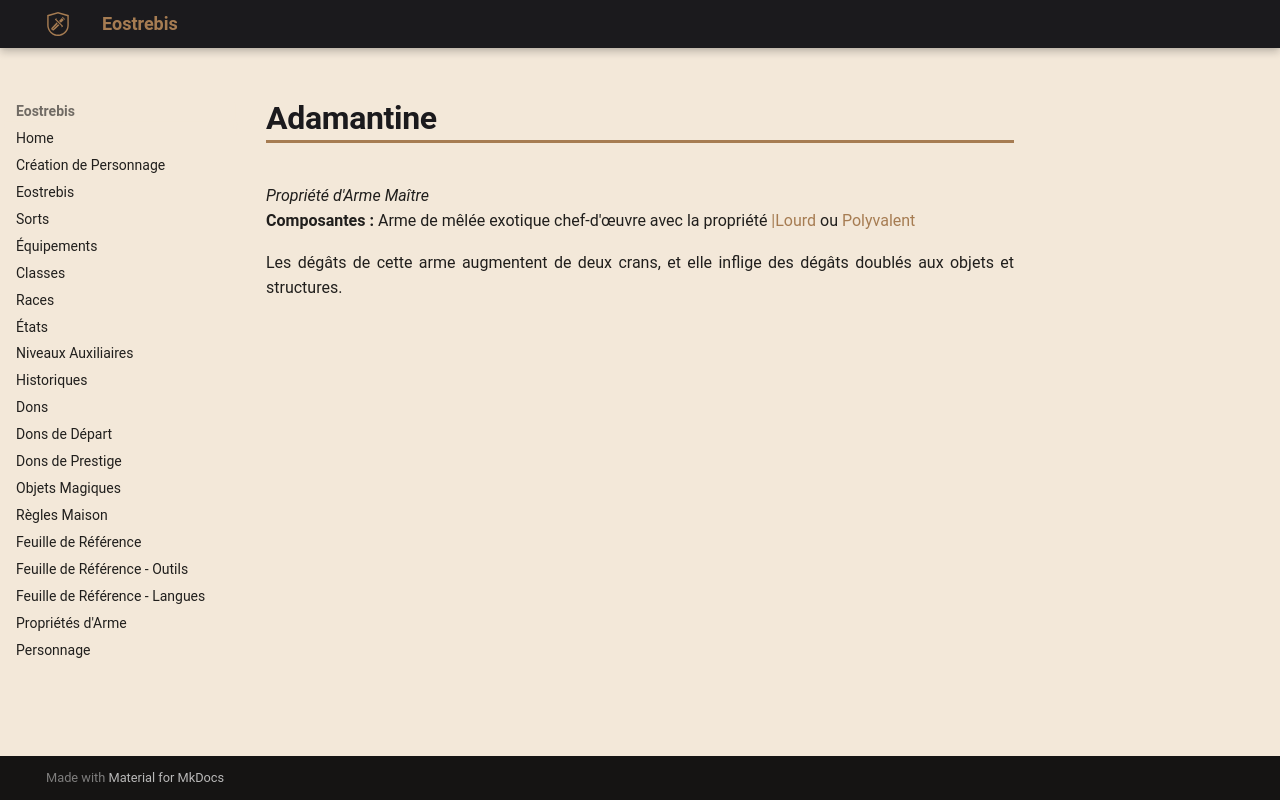

repository: Eostrebis/5e.VF · page: classes/Artisan/Propriétés/Adamantine/index.html · generator: mkdocs

---
writing_status: finished
---
*Propriété d'Arme Maître*
**Composantes :** Arme de mêlée exotique chef-d'œuvre avec la propriété [[Propriétés d'Arme#Lourd||Lourd]] ou [[Propriétés d'Arme#Polyvalent|Polyvalent]]

Les dégâts de cette arme augmentent de deux crans, et elle inflige des dégâts doublés aux objets et structures.
